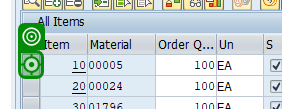
Task: A modular and scalable test automation framework designed to validate SAP T-code workflows (e.g., VA01, VL01N, VF01) using screen-wise, reusable components. The framework supports multiple document types (e.g., OR, RE, CR), enables data-driven execution, captures dynamic outputs like document numbers, and includes robust error handling with clear logging and screenshots. Structured for easy maintenance and extension, it facilitates end-to-end regression testing and can integrate with CI/CD tools
Workflow: VA02_CheckDeliveryDate

Step 1 [try]: click in window 'Change Standard Order*' (saplogon.exe)

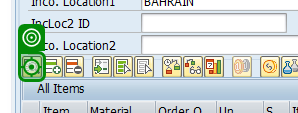
Step 2: click in window 'Change Standard Order*' (saplogon.exe)
